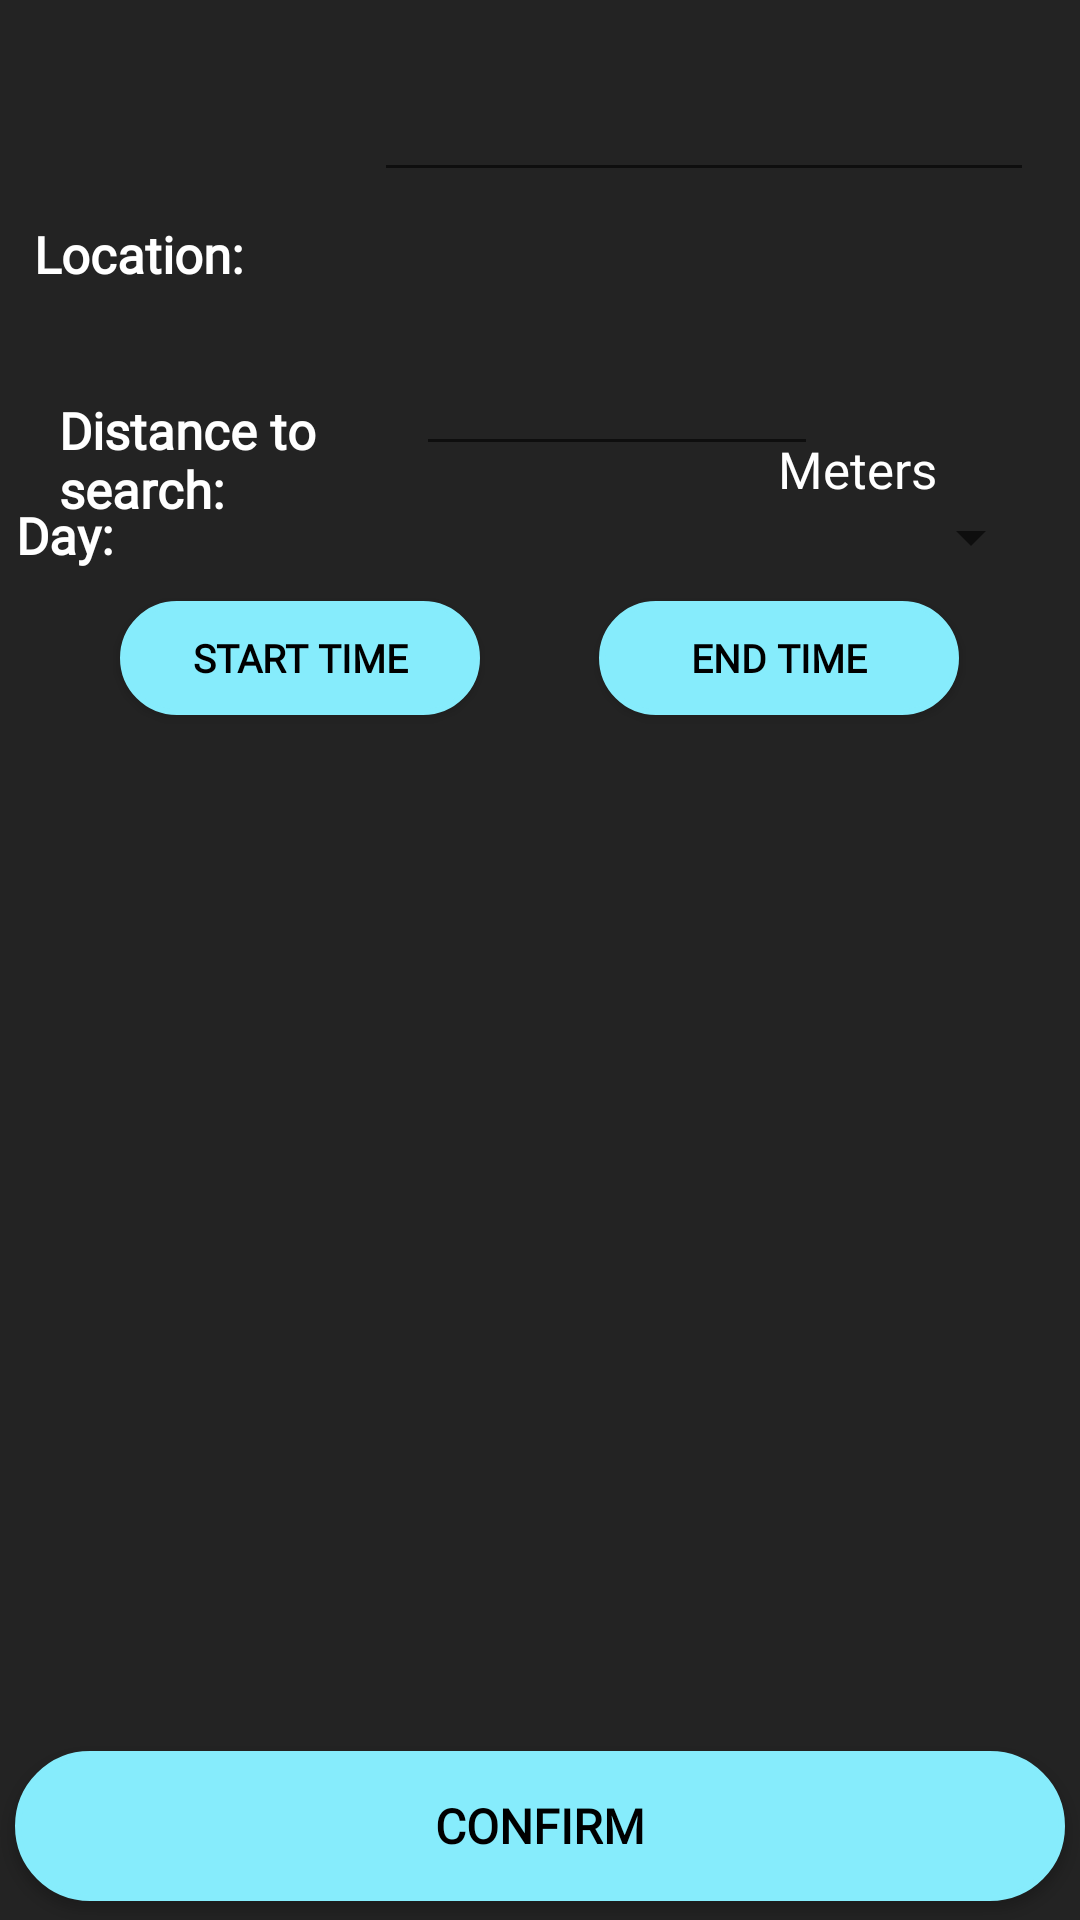

Android layout source for this screen:
<!-- AndroidManifest.xml: application theme AppTheme -->
<!-- res/layout/planner_layout.xml -->
<?xml version="1.0" encoding="utf-8"?>
<androidx.constraintlayout.widget.ConstraintLayout xmlns:android="http://schemas.android.com/apk/res/android"
    xmlns:app="http://schemas.android.com/apk/res-auto"
    xmlns:tools="http://schemas.android.com/tools"
    android:layout_width="match_parent"
    android:layout_height="match_parent"
    android:background="#232323">


    <Button
        android:id="@+id/confirmButton"
        android:layout_width="350dp"
        android:layout_height="50dp"
        android:background="@drawable/rounded_button"
        android:fontFamily="@font/roboto"
        android:onClick="confirm"
        android:text="Confirm"
        android:textColor="#000000"
        android:textSize="16dp"
        android:textStyle="bold"
        app:backgroundTint="@color/colorAccent"
        app:layout_constraintBottom_toBottomOf="parent"
        app:layout_constraintEnd_toEndOf="parent"
        app:layout_constraintHorizontal_bias="0.491"
        app:layout_constraintStart_toStartOf="parent"
        app:layout_constraintTop_toTopOf="parent"
        app:layout_constraintVertical_bias="0.989" />

    <Button
        android:id="@+id/startTimeButton"
        android:layout_width="120dp"
        android:layout_height="38dp"
        android:layout_marginEnd="30dp"
        android:layout_marginRight="30dp"
        android:background="@drawable/rounded_button"
        android:fontFamily="@font/roboto"
        android:insetTop="0dp"
        android:insetBottom="0dp"
        android:onClick="showStartTime"
        android:text="START TIME"
        android:textColor="#000000"
        android:textSize="13dp"
        android:textStyle="bold"
        app:backgroundTint="@color/colorAccent"
        app:layout_constraintBottom_toBottomOf="parent"
        app:layout_constraintEnd_toEndOf="parent"
        app:layout_constraintHorizontal_bias="0.191"
        app:layout_constraintStart_toStartOf="parent"
        app:layout_constraintTop_toTopOf="parent"
        app:layout_constraintVertical_bias="0.333" />

    <Button
        android:id="@+id/endTimeButton"
        android:layout_width="120dp"
        android:layout_height="38dp"
        android:layout_marginEnd="30dp"
        android:layout_marginRight="30dp"
        android:background="@drawable/rounded_button"
        android:fontFamily="@font/roboto"
        android:insetTop="0dp"
        android:insetBottom="0dp"
        android:onClick="showEndTime"
        android:text="END TIME"
        android:textColor="#000000"
        android:textSize="13dp"
        android:textStyle="bold"
        app:backgroundTint="@color/colorAccent"
        app:layout_constraintBottom_toBottomOf="parent"
        app:layout_constraintEnd_toEndOf="parent"
        app:layout_constraintHorizontal_bias="0.95"
        app:layout_constraintStart_toStartOf="parent"
        app:layout_constraintTop_toTopOf="parent"
        app:layout_constraintVertical_bias="0.333" />

    <TextView
        android:id="@+id/distanceHead"
        android:layout_width="143dp"
        android:layout_height="47dp"
        android:layout_marginStart="30dp"
        android:layout_marginLeft="30dp"
        android:layout_marginEnd="305dp"
        android:layout_marginRight="305dp"
        android:layout_marginBottom="68dp"
        android:fontFamily="@font/roboto"
        android:gravity="center|left"
        android:text="Distance to search:"
        android:textColor="#FFFFFF"
        android:textSize="17dp"
        android:textStyle="bold"
        app:layout_constraintBottom_toBottomOf="parent"
        app:layout_constraintEnd_toEndOf="parent"
        app:layout_constraintHorizontal_bias="0.089"
        app:layout_constraintStart_toStartOf="parent"
        app:layout_constraintTop_toTopOf="@+id/topText"
        app:layout_constraintVertical_bias="0.19" />

    <EditText
        android:id="@+id/distanceInput"
        android:layout_width="134dp"
        android:layout_height="44dp"
        android:ems="10"
        android:inputType="number"
        android:textColor="#FFFFFF"
        app:layout_constraintBottom_toBottomOf="parent"
        app:layout_constraintEnd_toEndOf="parent"
        app:layout_constraintHorizontal_bias="0.613"
        app:layout_constraintStart_toStartOf="parent"
        app:layout_constraintTop_toTopOf="parent"
        app:layout_constraintVertical_bias="0.187" />

    <TextView
        android:id="@+id/metersHead"
        android:layout_width="64dp"
        android:layout_height="37dp"
        android:layout_marginBottom="68dp"
        android:fontFamily="@font/roboto"
        android:gravity="center|left"
        android:text="Meters"
        android:textColor="#FFFFFF"
        android:textSize="17dp"
        app:layout_constraintBottom_toBottomOf="parent"
        app:layout_constraintEnd_toEndOf="parent"
        app:layout_constraintHorizontal_bias="0.876"
        app:layout_constraintStart_toStartOf="parent"
        app:layout_constraintTop_toTopOf="@+id/topText"
        app:layout_constraintVertical_bias="0.203" />

    <EditText
        android:id="@+id/locationInput"
        android:layout_width="220dp"
        android:layout_height="45dp"
        android:layout_marginBottom="584dp"
        android:fontFamily="@font/roboto"
        android:gravity="center|top|left"
        android:textColor="#FFFFFF"
        android:textSize="15dp"
        app:layout_constraintBottom_toBottomOf="parent"
        app:layout_constraintEnd_toEndOf="parent"
        app:layout_constraintHorizontal_bias="0.89"
        app:layout_constraintStart_toStartOf="parent"
        app:layout_constraintTop_toTopOf="@+id/topText"
        app:layout_constraintVertical_bias="0.703" />

    <TextView
        android:id="@+id/locationHead"
        android:layout_width="100dp"
        android:layout_height="40dp"
        android:layout_marginStart="30dp"
        android:layout_marginLeft="30dp"
        android:layout_marginEnd="305dp"
        android:layout_marginRight="305dp"
        android:fontFamily="@font/roboto"
        android:gravity="center|left"
        android:text="Location:"
        android:textColor="#FFFFFF"
        android:textSize="17dp"
        android:textStyle="bold"
        app:layout_constraintBottom_toBottomOf="parent"
        app:layout_constraintEnd_toEndOf="parent"
        app:layout_constraintHorizontal_bias="0.25"
        app:layout_constraintStart_toStartOf="parent"
        app:layout_constraintTop_toTopOf="parent"
        app:layout_constraintVertical_bias="0.108" />

    <TextView
        android:id="@+id/dayHead"
        android:layout_width="100dp"
        android:layout_height="40dp"
        android:layout_marginStart="30dp"
        android:layout_marginLeft="30dp"
        android:layout_marginEnd="305dp"
        android:layout_marginRight="305dp"
        android:fontFamily="@font/roboto"
        android:gravity="center|left"
        android:text="Day:"
        android:textColor="#FFFFFF"
        android:textSize="17dp"
        android:textStyle="bold"
        app:layout_constraintBottom_toBottomOf="parent"
        app:layout_constraintEnd_toEndOf="parent"
        app:layout_constraintHorizontal_bias="0.333"
        app:layout_constraintStart_toStartOf="parent"
        app:layout_constraintTop_toTopOf="parent"
        app:layout_constraintVertical_bias="0.264" />

    <TextView
        android:id="@+id/topText"
        android:layout_width="367dp"
        android:layout_height="59dp"
        android:layout_marginStart="174dp"
        android:layout_marginLeft="174dp"
        android:layout_marginTop="50dp"
        android:layout_marginEnd="179dp"
        android:layout_marginRight="179dp"
        android:layout_marginBottom="662dp"
        android:fontFamily="@font/roboto"
        android:gravity="center"
        android:text="Please Fill In The Information Below And\nWe'll Find Parking Locations For You"
        android:textColor="@color/colorAccent"
        android:textSize="18sp"
        android:textStyle="bold"
        app:layout_constraintBottom_toBottomOf="parent"
        app:layout_constraintEnd_toEndOf="parent"
        app:layout_constraintHorizontal_bias="0.491"
        app:layout_constraintStart_toStartOf="parent"
        app:layout_constraintTop_toTopOf="parent"
        app:layout_constraintVertical_bias="1.0" />

    <TimePicker
        android:id="@+id/startTimePicker"
        android:layout_width="366dp"
        android:layout_height="405dp"
        android:background="#232323"
        android:headerBackground="#232323"
        android:visibility="invisible"
        app:layout_constraintBottom_toBottomOf="parent"
        app:layout_constraintEnd_toEndOf="parent"
        app:layout_constraintHorizontal_bias="0.488"
        app:layout_constraintStart_toStartOf="parent"
        app:layout_constraintTop_toTopOf="parent"
        app:layout_constraintVertical_bias="0.825" />

    <TimePicker
        android:id="@+id/endTimePicker"
        android:layout_width="366dp"
        android:layout_height="405dp"
        android:background="#232323"
        android:headerBackground="#232323"
        android:visibility="invisible"
        app:layout_constraintBottom_toBottomOf="parent"
        app:layout_constraintEnd_toEndOf="parent"
        app:layout_constraintHorizontal_bias="0.488"
        app:layout_constraintStart_toStartOf="parent"
        app:layout_constraintTop_toTopOf="parent"
        app:layout_constraintVertical_bias="0.825" />

    <Spinner
        android:id="@+id/spinner"
        android:layout_width="224dp"
        android:layout_height="42dp"
        app:layout_constraintBottom_toBottomOf="parent"
        app:layout_constraintEnd_toEndOf="parent"
        app:layout_constraintHorizontal_bias="0.909"
        app:layout_constraintStart_toStartOf="parent"
        app:layout_constraintTop_toTopOf="parent"
        app:layout_constraintVertical_bias="0.264" />

</androidx.constraintlayout.widget.ConstraintLayout>
<!-- resources referenced by this layout -->
<resources>
  <color name="colorAccent">#86ECFC</color>
  <!-- drawable rounded_button (drawable) -->
  <?xml version="1.0" encoding="utf-8"?>
  <shape xmlns:android="http://schemas.android.com/apk/res/android"
      android:shape="rectangle" android:padding="3dp">
      
      <solid android:color="@color/colorAccent"/>
      <stroke android:width="2dp"  android:color="#232323"/>
      <corners android:radius="50dp"/>
  
  </shape>
  <style name="AppTheme" parent="Theme.MaterialComponents.DayNight.DarkActionBar">
          
          <item name="colorPrimary">@color/colorPrimary</item>
          <item name="colorPrimaryDark">@color/colorPrimaryDark</item>
          <item name="colorAccent">@color/colorAccent</item>
          <item name="android:textColorPrimary">#86ECFC</item>
  
      </style>
  <color name="colorPrimary">#121212</color>
  <color name="colorPrimaryDark">#000000</color>
</resources>
